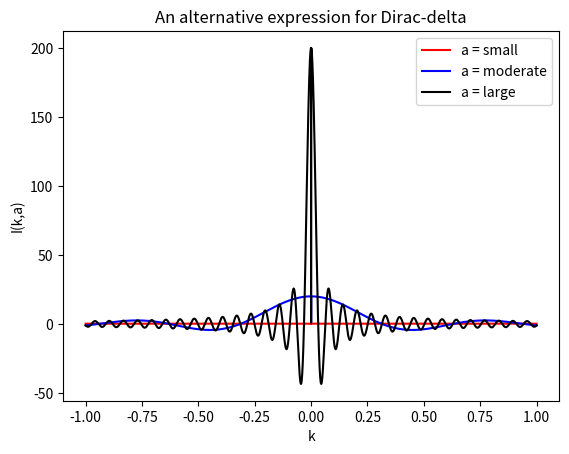

Source code (Python):
import numpy as np
import matplotlib.pyplot as plt
n = 100000



def I(k,a):
	I_ = np.zeros_like(k)
	for i in range(len(k)):
		if (k[i] == 0 or a == 0):
			I_[i] = 1
		else:
			I_[i] = 2*a*np.sin(k[i]*a)/float(k[i]*a)

	return I_
	
k = np.linspace(-1,1,n+1)

plt.plot(k,I(k,.1),'r')
plt.plot(k,I(k,10),'b')
plt.plot(k,I(k,100),'k')
plt.xlabel('k')
plt.ylabel('I(k,a)')
plt.title('An alternative expression for Dirac-delta')
plt.legend(['a = small','a = moderate','a = large'])
plt.show()
